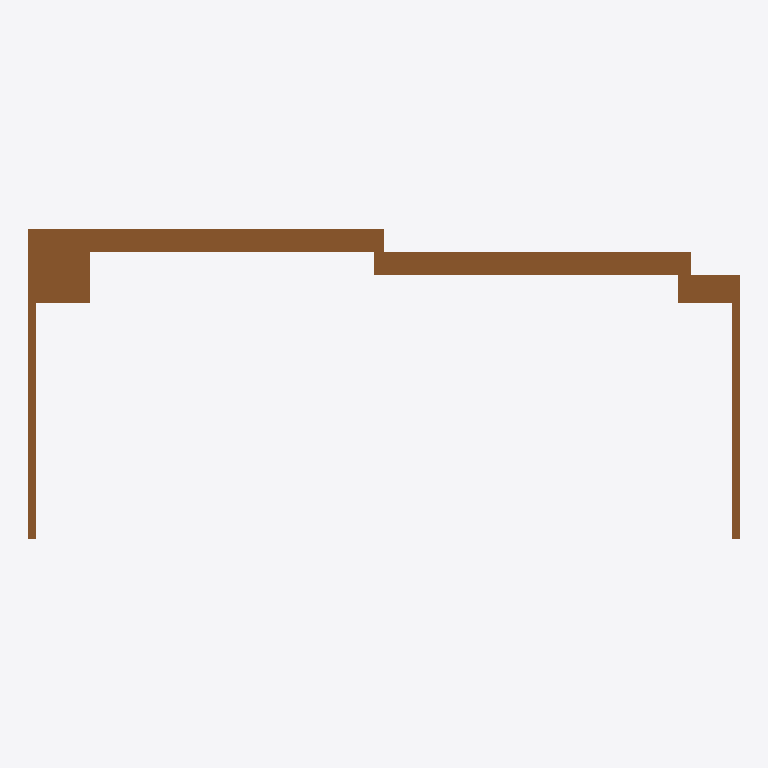
Plan cut of the same IFC building model at storey 'Level 1' (level 0.00 m, cut at 1.40 m), seen from above with north up, elements coloured by IFC class: 1 door (brown). Cut surfaces are drawn darker.
Extent 1.4 m × 0.6 m × 2.4 m (x, y, z). Storeys (1): Level 1 at 0.00 m. Elements (1): 1 IfcDoor.

HEADER;
FILE_DESCRIPTION(('ViewDefinition [CoordinationView]','ExchangeRequirement []'),'2;1');
FILE_NAME('0001','2023-06-05T18:18:09+01:00',(''),(''),'ODA SDAI 22.12','23.0.11.19 - Exporter 23.0.11.19 - Default UI','');
FILE_SCHEMA(('IFC2X3'));
ENDSEC;
DATA;
#100=IFCPROJECT('1wvILI3v16zgBy4xIXwpfU',#20,'0001',$,$,'Project Name','Project Status',(#93,#98),#90);
#112=IFCSITE('1wvILI3v16zgBy4xIXwpfS',#20,'Default',$,$,#111,$,$,.ELEMENT.,(42,21,31,181945),(-71,-3,-24,-263305),0.0,$,$);
#102=IFCBUILDING('1wvILI3v16zgBy4xIXwpfV',#20,'',$,$,#16,$,'',.ELEMENT.,$,$,#101);
#105=IFCBUILDINGSTOREY('3Zu5Bv0LOHrPC10026FoQQ',#20,'Level 1',$,'Level:8mm Head',#104,$,'Level 1',.ELEMENT.,0.0);
#320=IFCDOOR('1SdlQEktrDbxcRnpCDVV4M',#20,'DR_2SL_Elevator Sliding Door:1150x2100:365372',$,'DR_2SL_Elevator Sliding Door:1150x2100',#319,#316,'365372',2370.0000000000005,1895.000000000015);
ENDSEC;
